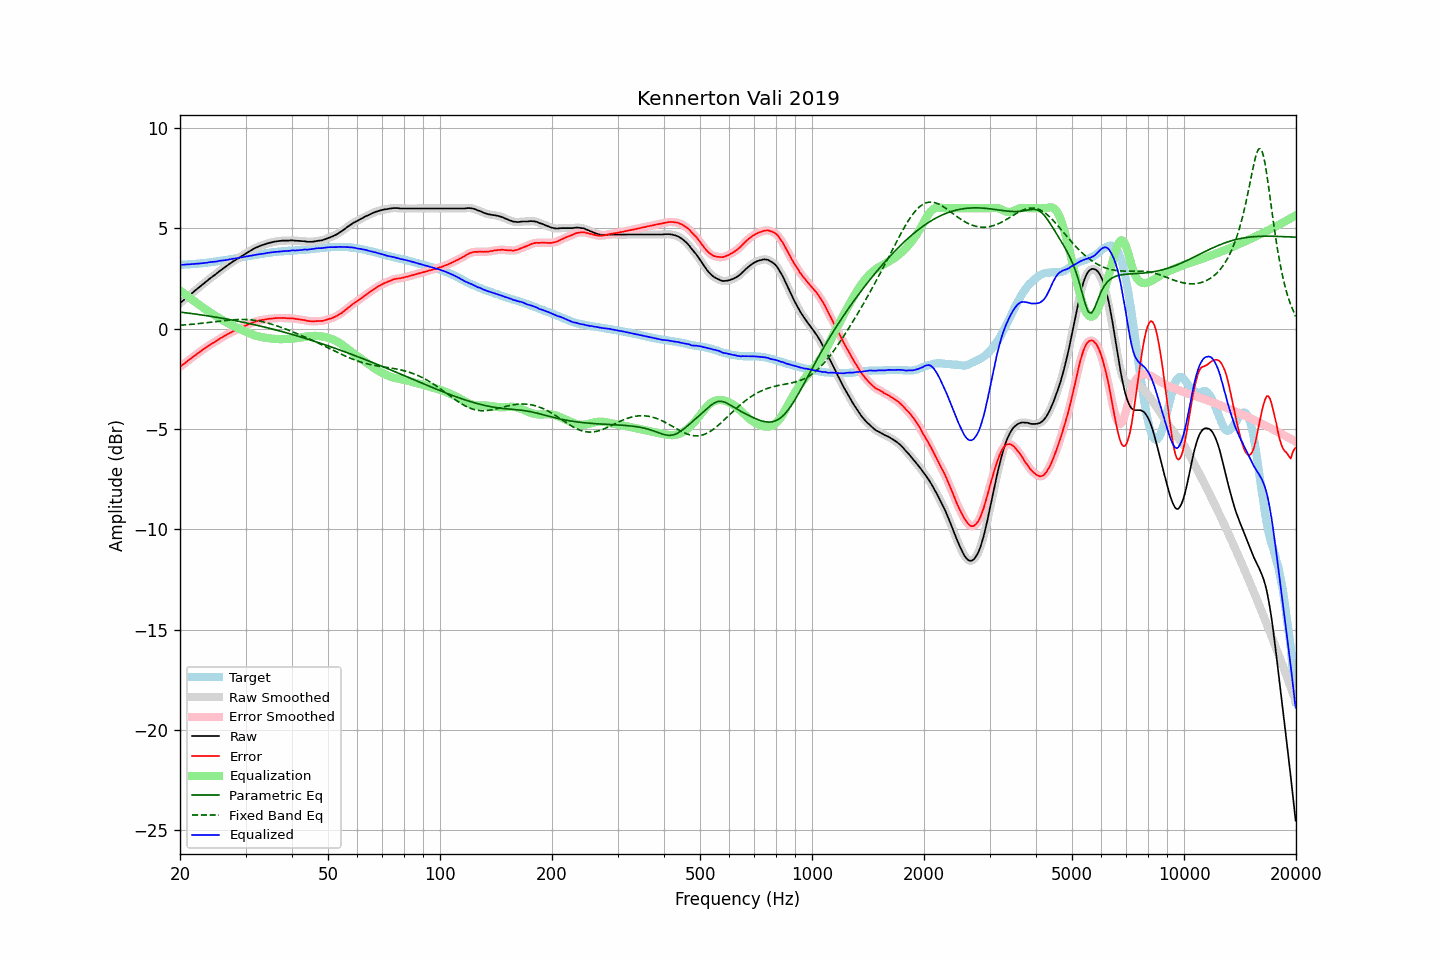

Source data for this figure (header and first rows):
frequency, raw, error, smoothed, error_smoothed, equalization, parametric_eq, fixed_band_eq, equalized_raw, equalized_smoothed, target
20.00, 1.27, -1.91, 1.27, -1.90, 1.91, 0.82, 0.16, 3.17, 3.17, 3.17
20.20, 1.34, -1.84, 1.33, -1.84, 1.84, 0.81, 0.17, 3.18, 3.18, 3.17
20.40, 1.40, -1.79, 1.40, -1.78, 1.78, 0.80, 0.18, 3.18, 3.18, 3.18
20.61, 1.47, -1.73, 1.47, -1.72, 1.72, 0.79, 0.18, 3.19, 3.19, 3.19
20.81, 1.54, -1.66, 1.54, -1.66, 1.66, 0.78, 0.19, 3.20, 3.19, 3.19
21.02, 1.61, -1.60, 1.60, -1.60, 1.60, 0.77, 0.20, 3.20, 3.20, 3.20
21.23, 1.67, -1.54, 1.67, -1.53, 1.54, 0.76, 0.20, 3.20, 3.21, 3.20
21.44, 1.74, -1.47, 1.74, -1.48, 1.48, 0.75, 0.21, 3.21, 3.21, 3.21
21.66, 1.81, -1.42, 1.80, -1.41, 1.41, 0.74, 0.22, 3.22, 3.22, 3.22
21.87, 1.87, -1.35, 1.87, -1.36, 1.35, 0.73, 0.23, 3.22, 3.23, 3.22
22.09, 1.94, -1.29, 1.94, -1.30, 1.30, 0.72, 0.23, 3.23, 3.23, 3.23
22.31, 2.00, -1.24, 2.00, -1.24, 1.24, 0.71, 0.24, 3.23, 3.24, 3.24
22.54, 2.07, -1.17, 2.07, -1.18, 1.18, 0.70, 0.25, 3.24, 3.24, 3.24
22.76, 2.13, -1.12, 2.13, -1.12, 1.12, 0.69, 0.26, 3.25, 3.25, 3.25
22.99, 2.20, -1.06, 2.20, -1.06, 1.06, 0.67, 0.27, 3.26, 3.26, 3.26
23.22, 2.26, -1.01, 2.26, -1.01, 1.01, 0.66, 0.28, 3.26, 3.27, 3.27
23.45, 2.33, -0.95, 2.32, -0.95, 0.95, 0.65, 0.29, 3.28, 3.28, 3.28
23.69, 2.39, -0.90, 2.39, -0.90, 0.90, 0.64, 0.30, 3.29, 3.29, 3.29
23.92, 2.46, -0.84, 2.46, -0.84, 0.85, 0.62, 0.31, 3.30, 3.30, 3.30
24.16, 2.52, -0.79, 2.52, -0.79, 0.79, 0.61, 0.32, 3.31, 3.31, 3.31
24.40, 2.58, -0.74, 2.58, -0.74, 0.74, 0.60, 0.33, 3.32, 3.32, 3.32
24.65, 2.64, -0.70, 2.64, -0.70, 0.69, 0.59, 0.34, 3.33, 3.33, 3.34
24.89, 2.70, -0.65, 2.70, -0.65, 0.64, 0.57, 0.35, 3.34, 3.34, 3.35
25.14, 2.76, -0.60, 2.76, -0.59, 0.59, 0.56, 0.36, 3.35, 3.35, 3.35
25.39, 2.83, -0.54, 2.82, -0.54, 0.54, 0.55, 0.37, 3.37, 3.37, 3.36
25.65, 2.89, -0.49, 2.89, -0.49, 0.49, 0.53, 0.37, 3.38, 3.38, 3.37
25.91, 2.95, -0.45, 2.95, -0.44, 0.44, 0.52, 0.38, 3.39, 3.39, 3.39
26.16, 3.01, -0.39, 3.00, -0.40, 0.40, 0.50, 0.39, 3.40, 3.40, 3.40
26.43, 3.06, -0.35, 3.06, -0.35, 0.35, 0.49, 0.40, 3.41, 3.41, 3.41
26.69, 3.12, -0.30, 3.12, -0.30, 0.30, 0.48, 0.41, 3.42, 3.42, 3.42
26.96, 3.18, -0.26, 3.17, -0.26, 0.26, 0.46, 0.42, 3.44, 3.44, 3.44
27.23, 3.24, -0.21, 3.23, -0.22, 0.22, 0.45, 0.43, 3.45, 3.45, 3.45
27.50, 3.29, -0.18, 3.29, -0.18, 0.18, 0.43, 0.43, 3.46, 3.47, 3.47
27.77, 3.35, -0.13, 3.34, -0.13, 0.14, 0.42, 0.44, 3.48, 3.48, 3.48
28.05, 3.40, -0.10, 3.40, -0.10, 0.10, 0.40, 0.44, 3.50, 3.49, 3.50
28.33, 3.45, -0.06, 3.45, -0.06, 0.06, 0.38, 0.45, 3.51, 3.51, 3.51
28.62, 3.50, -0.03, 3.50, -0.03, 0.02, 0.37, 0.45, 3.52, 3.52, 3.52
28.90, 3.55, 0.01, 3.55, 0.01, -0.01, 0.35, 0.45, 3.53, 3.53, 3.53
29.19, 3.60, 0.05, 3.60, 0.05, -0.05, 0.34, 0.46, 3.55, 3.55, 3.55
29.48, 3.65, 0.09, 3.65, 0.08, -0.09, 0.32, 0.46, 3.56, 3.56, 3.56
29.78, 3.70, 0.12, 3.70, 0.12, -0.12, 0.30, 0.45, 3.58, 3.58, 3.58
30.08, 3.75, 0.16, 3.75, 0.16, -0.16, 0.29, 0.45, 3.59, 3.59, 3.59
30.38, 3.80, 0.19, 3.80, 0.19, -0.19, 0.27, 0.45, 3.60, 3.60, 3.61
30.68, 3.85, 0.23, 3.85, 0.23, -0.23, 0.25, 0.44, 3.62, 3.62, 3.62
30.99, 3.90, 0.26, 3.89, 0.26, -0.26, 0.23, 0.44, 3.63, 3.63, 3.63
31.30, 3.94, 0.29, 3.94, 0.30, -0.29, 0.22, 0.43, 3.64, 3.65, 3.64
31.61, 3.99, 0.33, 3.98, 0.32, -0.32, 0.20, 0.42, 3.66, 3.66, 3.66
31.93, 4.03, 0.36, 4.02, 0.35, -0.35, 0.18, 0.41, 3.68, 3.67, 3.67
32.24, 4.06, 0.37, 4.06, 0.37, -0.37, 0.16, 0.39, 3.68, 3.69, 3.69
32.57, 4.10, 0.40, 4.10, 0.40, -0.39, 0.14, 0.38, 3.70, 3.70, 3.70
32.89, 4.13, 0.41, 4.13, 0.41, -0.41, 0.12, 0.36, 3.71, 3.71, 3.72
33.22, 4.16, 0.43, 4.15, 0.43, -0.43, 0.11, 0.35, 3.73, 3.73, 3.72
33.55, 4.18, 0.44, 4.18, 0.44, -0.44, 0.09, 0.33, 3.73, 3.74, 3.74
33.89, 4.21, 0.46, 4.21, 0.46, -0.46, 0.07, 0.31, 3.75, 3.75, 3.75
34.23, 4.24, 0.47, 4.23, 0.47, -0.47, 0.05, 0.29, 3.77, 3.76, 3.77
34.57, 4.26, 0.48, 4.26, 0.48, -0.48, 0.03, 0.27, 3.78, 3.78, 3.78
34.92, 4.28, 0.49, 4.28, 0.49, -0.49, 0.01, 0.24, 3.79, 3.79, 3.78
35.27, 4.30, 0.50, 4.30, 0.50, -0.50, -0.01, 0.22, 3.80, 3.80, 3.80
35.62, 4.32, 0.51, 4.32, 0.51, -0.51, -0.03, 0.20, 3.81, 3.81, 3.81
35.97, 4.34, 0.52, 4.33, 0.52, -0.52, -0.05, 0.17, 3.82, 3.82, 3.82
... 635 more rows
